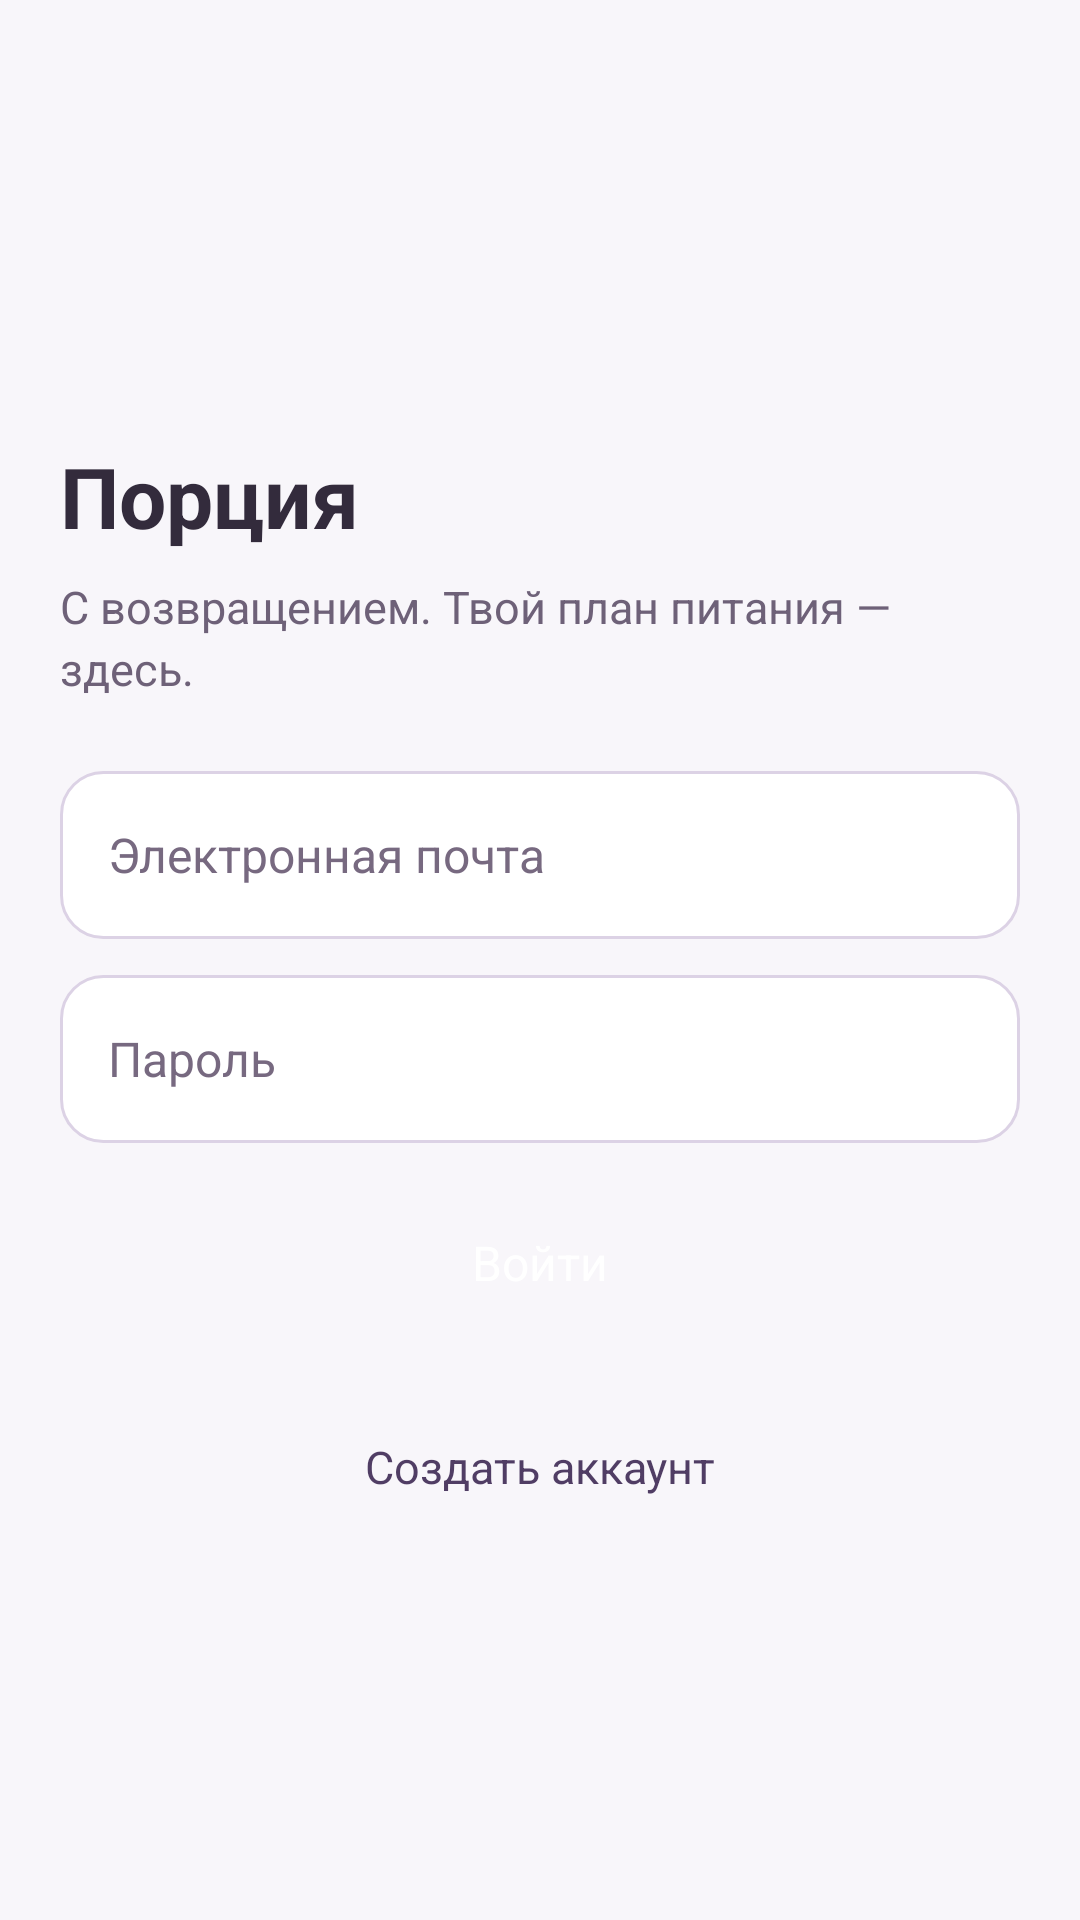

This screen was rendered from an Android layout file. Write that file and the resources it references.
<!-- AndroidManifest.xml: application theme Theme.NutriPlan -->
<!-- res/layout/activity_login.xml -->
<?xml version='1.0' encoding='utf-8'?>

<androidx.constraintlayout.widget.ConstraintLayout xmlns:android="http://schemas.android.com/apk/res/android" xmlns:app="http://schemas.android.com/apk/res-auto" xmlns:tools="http://schemas.android.com/tools" android:id="@+id/main" android:layout_width="match_parent" android:layout_height="match_parent" tools:context=".LoginActivity" android:background="@color/nutriplan_background">
    <ScrollView android:layout_width="0dp" android:layout_height="0dp" android:fillViewport="true" app:layout_constraintTop_toTopOf="parent" app:layout_constraintBottom_toBottomOf="parent" app:layout_constraintStart_toStartOf="parent" app:layout_constraintEnd_toEndOf="parent">
        <LinearLayout android:layout_width="match_parent" android:layout_height="wrap_content" android:orientation="vertical" android:padding="20dp" android:gravity="center_vertical">
            <TextView android:id="@+id/titleTextView" android:layout_width="match_parent" android:layout_height="wrap_content" android:layout_marginTop="24dp" android:text="@string/app_name" android:textSize="28sp" android:textStyle="bold" style="@style/Porcia.Title" />
            <TextView android:layout_width="match_parent" android:layout_height="wrap_content" android:text="С возвращением. Твой план питания — здесь." android:layout_marginTop="8dp" style="@style/Porcia.Subtitle" />
            <EditText android:id="@+id/emailEditText" android:layout_width="match_parent" android:layout_height="wrap_content" android:layout_marginTop="24dp" android:hint="Электронная почта" android:inputType="textEmailAddress" android:autofillHints="emailAddress" android:maxLines="1" android:paddingHorizontal="12dp" style="@style/Porcia.Input" android:minHeight="56dp" />
            <EditText android:id="@+id/passwordEditText" android:layout_width="match_parent" android:layout_height="wrap_content" android:layout_marginTop="12dp" android:hint="Пароль" android:inputType="textPassword" android:autofillHints="password" android:maxLines="1" android:paddingHorizontal="12dp" style="@style/Porcia.Input" android:minHeight="56dp" />
            <Button android:id="@+id/loginButton" android:layout_width="match_parent" android:layout_height="wrap_content" android:layout_marginTop="12dp" android:text="Войти" android:textAllCaps="false" android:textSize="16sp" android:textColor="@color/nutriplan_on_primary" android:backgroundTint="@color/nutriplan_green" style="@style/Porcia.Button" android:minHeight="56dp" />
            <Button android:id="@+id/registerButton" android:layout_width="match_parent" android:layout_height="wrap_content" android:layout_marginTop="12dp" android:text="Создать аккаунт" android:textAllCaps="false" style="@style/Porcia.Button.Secondary" android:minHeight="56dp" />
            <ProgressBar android:id="@+id/loginProgressBar" android:layout_width="40dp" android:layout_height="40dp" android:layout_marginTop="12dp" android:visibility="gone" android:layout_gravity="center" />
        </LinearLayout>
    </ScrollView>
</androidx.constraintlayout.widget.ConstraintLayout>
<!-- resources referenced by this layout -->
<resources>
  <color name="nutriplan_background">#F8F6FA</color>
  <color name="nutriplan_green">#69537F</color>
  <color name="nutriplan_on_primary">#FFFFFF</color>
  <string name="app_name">Порция</string>
  <style name="Porcia.Button" parent="Widget.MaterialComponents.Button">
          <item name="android:minHeight">56dp</item>
          <item name="android:textSize">16sp</item>
          <item name="android:textAllCaps">false</item>
          <item name="android:letterSpacing">0</item>
          <item name="android:elevation">0dp</item>
          <item name="android:stateListAnimator">@null</item>
          <item name="android:textColor">@color/nutriplan_on_primary</item>
          <item name="backgroundTint">@color/nutriplan_green</item>
          <item name="cornerRadius">14dp</item>
          <item name="android:paddingTop">12dp</item>
          <item name="android:paddingBottom">12dp</item>
          <item name="android:insetTop">0dp</item>
          <item name="android:insetBottom">0dp</item>
      </style>
  <style name="Porcia.Button.Secondary">
          <item name="android:textColor">@color/nutriplan_on_soft</item>
          <item name="backgroundTint">@color/nutriplan_soft</item>
          <item name="android:textSize">15sp</item>
      </style>
  <style name="Porcia.Input" parent="Widget.AppCompat.EditText">
          <item name="android:background">@drawable/porcia_input</item>
          <item name="android:backgroundTint">@null</item>
          <item name="android:padding">16dp</item>
          <item name="android:textSize">16sp</item>
          <item name="android:textColor">@color/nutriplan_text</item>
          <item name="android:textColorHint">@color/nutriplan_hint</item>
          <item name="android:minHeight">56dp</item>
      </style>
  <style name="Porcia.Subtitle">
          <item name="android:textSize">15sp</item>
          <item name="android:textColor">@color/nutriplan_muted</item>
          <item name="android:lineSpacingExtra">3dp</item>
      </style>
  <style name="Porcia.Title">
          <item name="android:textSize">28sp</item>
          <item name="android:textStyle">bold</item>
          <item name="android:textColor">@color/nutriplan_text</item>
          <item name="android:fontFamily">sans-serif</item>
      </style>
  <color name="nutriplan_on_soft">#503D64</color>
  <color name="nutriplan_soft">#EEE7F4</color>
  <!-- drawable porcia_input (drawable) -->
  <shape xmlns:android="http://schemas.android.com/apk/res/android">
      <solid android:color="@color/nutriplan_surface" />
      <corners android:radius="14dp" />
      <stroke android:width="1dp" android:color="@color/nutriplan_outline" />
  </shape>
  <color name="nutriplan_text">#332B3C</color>
  <color name="nutriplan_hint">#776980</color>
  <color name="nutriplan_muted">#6E6178</color>
  <color name="nutriplan_green_dark">#514061</color>
  <color name="teal_200">#C9B3E2</color>
  <color name="teal_700">#69537F</color>
  <color name="black">#FF000000</color>
  <color name="nutriplan_surface">#FFFFFF</color>
  <color name="nutriplan_link">#69537F</color>
  <color name="nutriplan_outline">#DCD2E5</color>
</resources>
